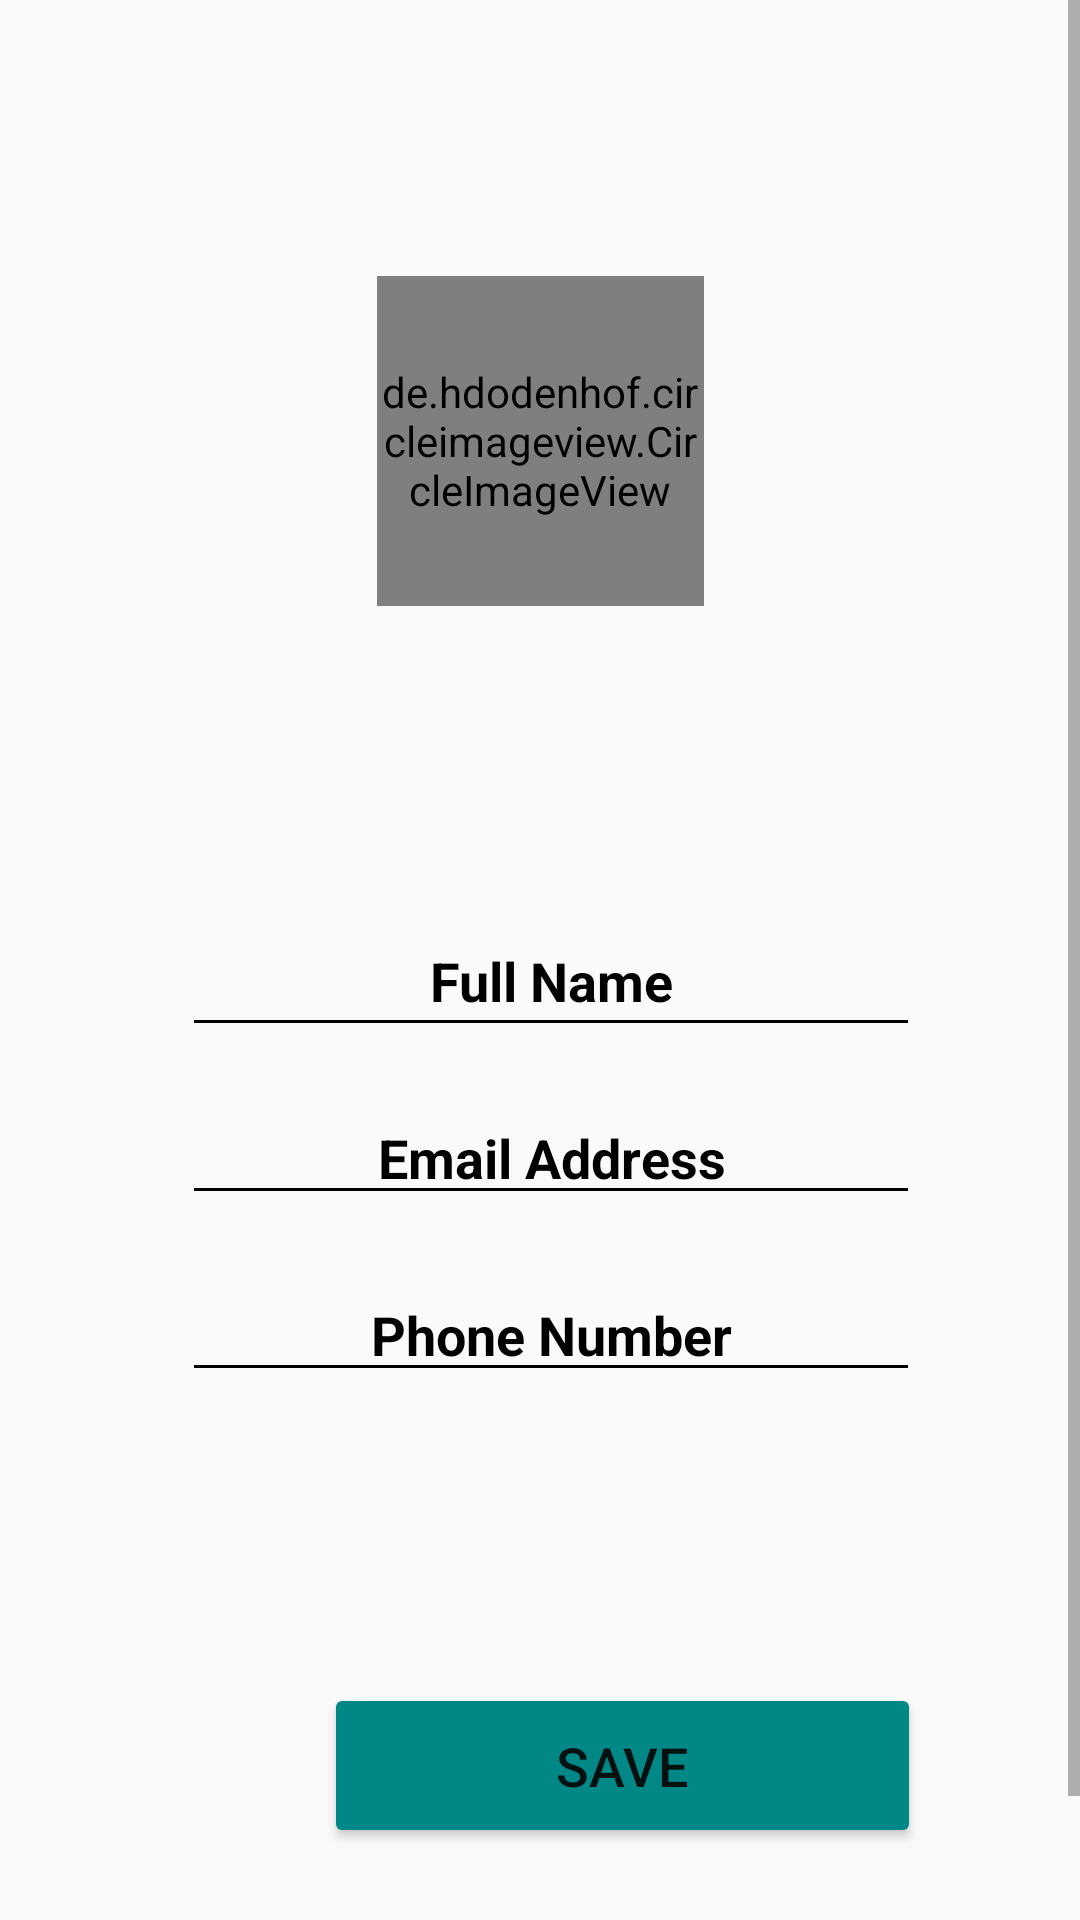

Android layout source for this screen:
<!-- AndroidManifest.xml: application theme Theme.TravelBuddy -->
<!-- res/layout/activity_edit_profile.xml -->
<?xml version="1.0" encoding="utf-8"?>

<ScrollView xmlns:android="http://schemas.android.com/apk/res/android"
    xmlns:app="http://schemas.android.com/apk/res-auto"
    xmlns:tools="http://schemas.android.com/tools"
    android:layout_width="match_parent"
    android:layout_height="match_parent"
    android:background="@mipmap/pic"
    tools:context=".EditProfile">

    <androidx.constraintlayout.widget.ConstraintLayout
        android:layout_width="match_parent"
        android:layout_height="match_parent">


        <de.hdodenhof.circleimageview.CircleImageView
            android:id="@+id/changePic"
            android:layout_width="109dp"
            android:layout_height="110dp"
            android:layout_marginTop="92dp"
            android:src="@mipmap/ic_launcher_round"
            app:civ_border_color="@color/black"
            app:civ_border_width="2dp"
            app:layout_constraintEnd_toEndOf="parent"
            app:layout_constraintStart_toStartOf="parent"
            app:layout_constraintTop_toTopOf="parent" />


        <LinearLayout
            android:id="@+id/linearLayout"
            android:layout_width="394dp"
            android:layout_height="234dp"
            android:layout_marginStart="1dp"
            android:layout_marginTop="52dp"
            android:layout_marginEnd="1dp"
            android:orientation="horizontal"
            android:padding="10dp"
            app:layout_constraintEnd_toEndOf="parent"
            app:layout_constraintHorizontal_bias="0.466"
            app:layout_constraintStart_toStartOf="parent"
            app:layout_constraintTop_toBottomOf="@+id/changePic">

            <RelativeLayout
                android:layout_width="match_parent"
                android:layout_height="match_parent">

                <EditText
                    android:id="@+id/fullNa"
                    android:layout_width="251dp"
                    android:layout_height="47dp"
                    android:layout_alignParentStart="true"
                    android:layout_alignParentTop="true"
                    android:layout_alignParentEnd="true"
                    android:layout_alignParentBottom="true"
                    android:layout_marginStart="66dp"
                    android:layout_marginTop="38dp"
                    android:layout_marginEnd="62dp"
                    android:layout_marginBottom="129dp"
                    android:backgroundTint="@color/black"
                    android:ems="10"
                    android:gravity="center"
                    android:text="Full Name"
                    android:textColor="@color/black"
                    android:textStyle="bold" />

                <EditText
                    android:id="@+id/emailAd"
                    android:layout_width="wrap_content"
                    android:layout_height="wrap_content"
                    android:layout_alignParentStart="true"
                    android:layout_alignParentEnd="true"
                    android:layout_alignParentBottom="true"
                    android:layout_marginStart="66dp"
                    android:layout_marginEnd="62dp"
                    android:layout_marginBottom="73dp"
                    android:backgroundTint="@color/black"
                    android:ems="10"
                    android:gravity="center"
                    android:text="Email Address"
                    android:textColor="@color/black"
                    android:textStyle="bold"
                    app:layout_constraintTop_toBottomOf="@+id/fullNa" />

                <EditText
                    android:id="@+id/PhoneNu"
                    android:layout_width="wrap_content"
                    android:layout_height="wrap_content"
                    android:layout_alignParentStart="true"
                    android:layout_alignParentEnd="true"
                    android:layout_alignParentBottom="true"
                    android:layout_marginStart="66dp"
                    android:layout_marginEnd="62dp"
                    android:layout_marginBottom="14dp"
                    android:backgroundTint="@color/black"
                    android:ems="10"
                    android:gravity="center"
                    android:text="Phone Number"
                    android:textColor="@color/black"
                    android:textStyle="bold"
                    app:layout_constraintEnd_toEndOf="parent"
                    app:layout_constraintStart_toStartOf="parent"
                    app:layout_constraintTop_toBottomOf="@+id/emailAd" />


            </RelativeLayout>

        </LinearLayout>

        <LinearLayout
            android:id="@+id/linearLayout3"
            android:layout_width="409dp"
            android:layout_height="180dp"
            android:layout_marginStart="1dp"
            android:layout_marginTop="16dp"
            android:layout_marginEnd="1dp"
            android:orientation="horizontal"
            android:padding="10dp"
            app:layout_constraintEnd_toEndOf="parent"
            app:layout_constraintHorizontal_bias="0.0"
            app:layout_constraintStart_toStartOf="parent"
            app:layout_constraintTop_toBottomOf="@+id/linearLayout">

            <RelativeLayout
                android:layout_width="match_parent"
                android:layout_height="match_parent">

                <Button
                    android:id="@+id/save"
                    android:layout_width="199dp"
                    android:layout_height="55dp"
                    android:layout_alignParentStart="true"
                    android:layout_alignParentEnd="true"
                    android:layout_alignParentBottom="true"
                    android:layout_marginStart="97dp"
                    android:layout_marginEnd="93dp"
                    android:layout_marginBottom="58dp"
                    android:backgroundTint="@color/teal_700"
                    android:text="Save"
                    android:textSize="18sp"
                    app:layout_constraintBottom_toBottomOf="parent"
                    app:layout_constraintEnd_toEndOf="parent"
                    app:layout_constraintHorizontal_bias="0.501"
                    app:layout_constraintStart_toStartOf="parent"
                    app:layout_constraintVertical_bias="0.652" />


            </RelativeLayout>

        </LinearLayout>


    </androidx.constraintlayout.widget.ConstraintLayout>
</ScrollView>
<!-- resources referenced by this layout -->
<resources>
  <style name="Theme.TravelBuddy" parent="Theme.AppCompat.Light.DarkActionBar">
          
          <item name="colorPrimary">@color/purple_500</item>
          <item name="colorPrimaryVariant">@color/purple_700</item>
          <item name="colorOnPrimary">@color/white</item>
          <item name="windowActionBar">false</item>
          <item name="windowNoTitle">true</item>
  
          
          <item name="android:statusBarColor" tools:targetApi="l">?attr/colorPrimaryVariant</item>
          
      </style>
  <!-- not gathered from this repository: default colours our renderer supplied (Android Studio template values) -->
  <color name="purple_500">#FF6200EE</color>
  <color name="purple_700">#FF3700B3</color>
  <color name="teal_700">#FF018786</color>
  <color name="black">#FF000000</color>
  <color name="white">#FFFFFFFF</color>
</resources>
